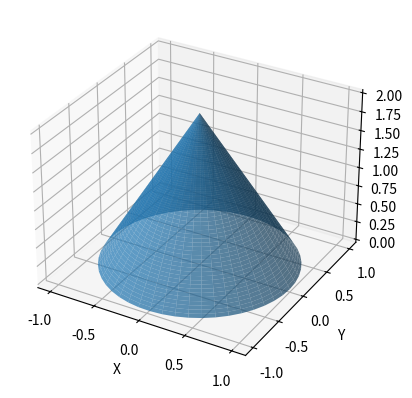

Reproduce this figure in Python.
import numpy as np
import matplotlib.pyplot as plt
from mpl_toolkits.mplot3d import Axes3D

fig = plt.figure()
ax = fig.add_subplot(111, projection='3d')

# Определение параметров конуса
r = 1
h = 2
resolution = 50

# Генерация координат вершин конуса
theta = np.linspace(0, 2*np.pi, resolution)
z = np.linspace(0, h, resolution)
theta, z = np.meshgrid(theta, z)
x = r * (h-z) / h * np.cos(theta)
y = r * (h-z) / h * np.sin(theta)

# Использование созданных координат для построения поверхности конуса
ax.plot_surface(x, y, z, alpha=0.7)

# установить размеры осей и названия
# ax.set_xlim([0,1])
# ax.set_ylim([0,1])
# ax.set_zlim([0,1])
ax.set_xlabel('X')
ax.set_ylabel('Y')
ax.set_zlabel('Z')

plt.show()